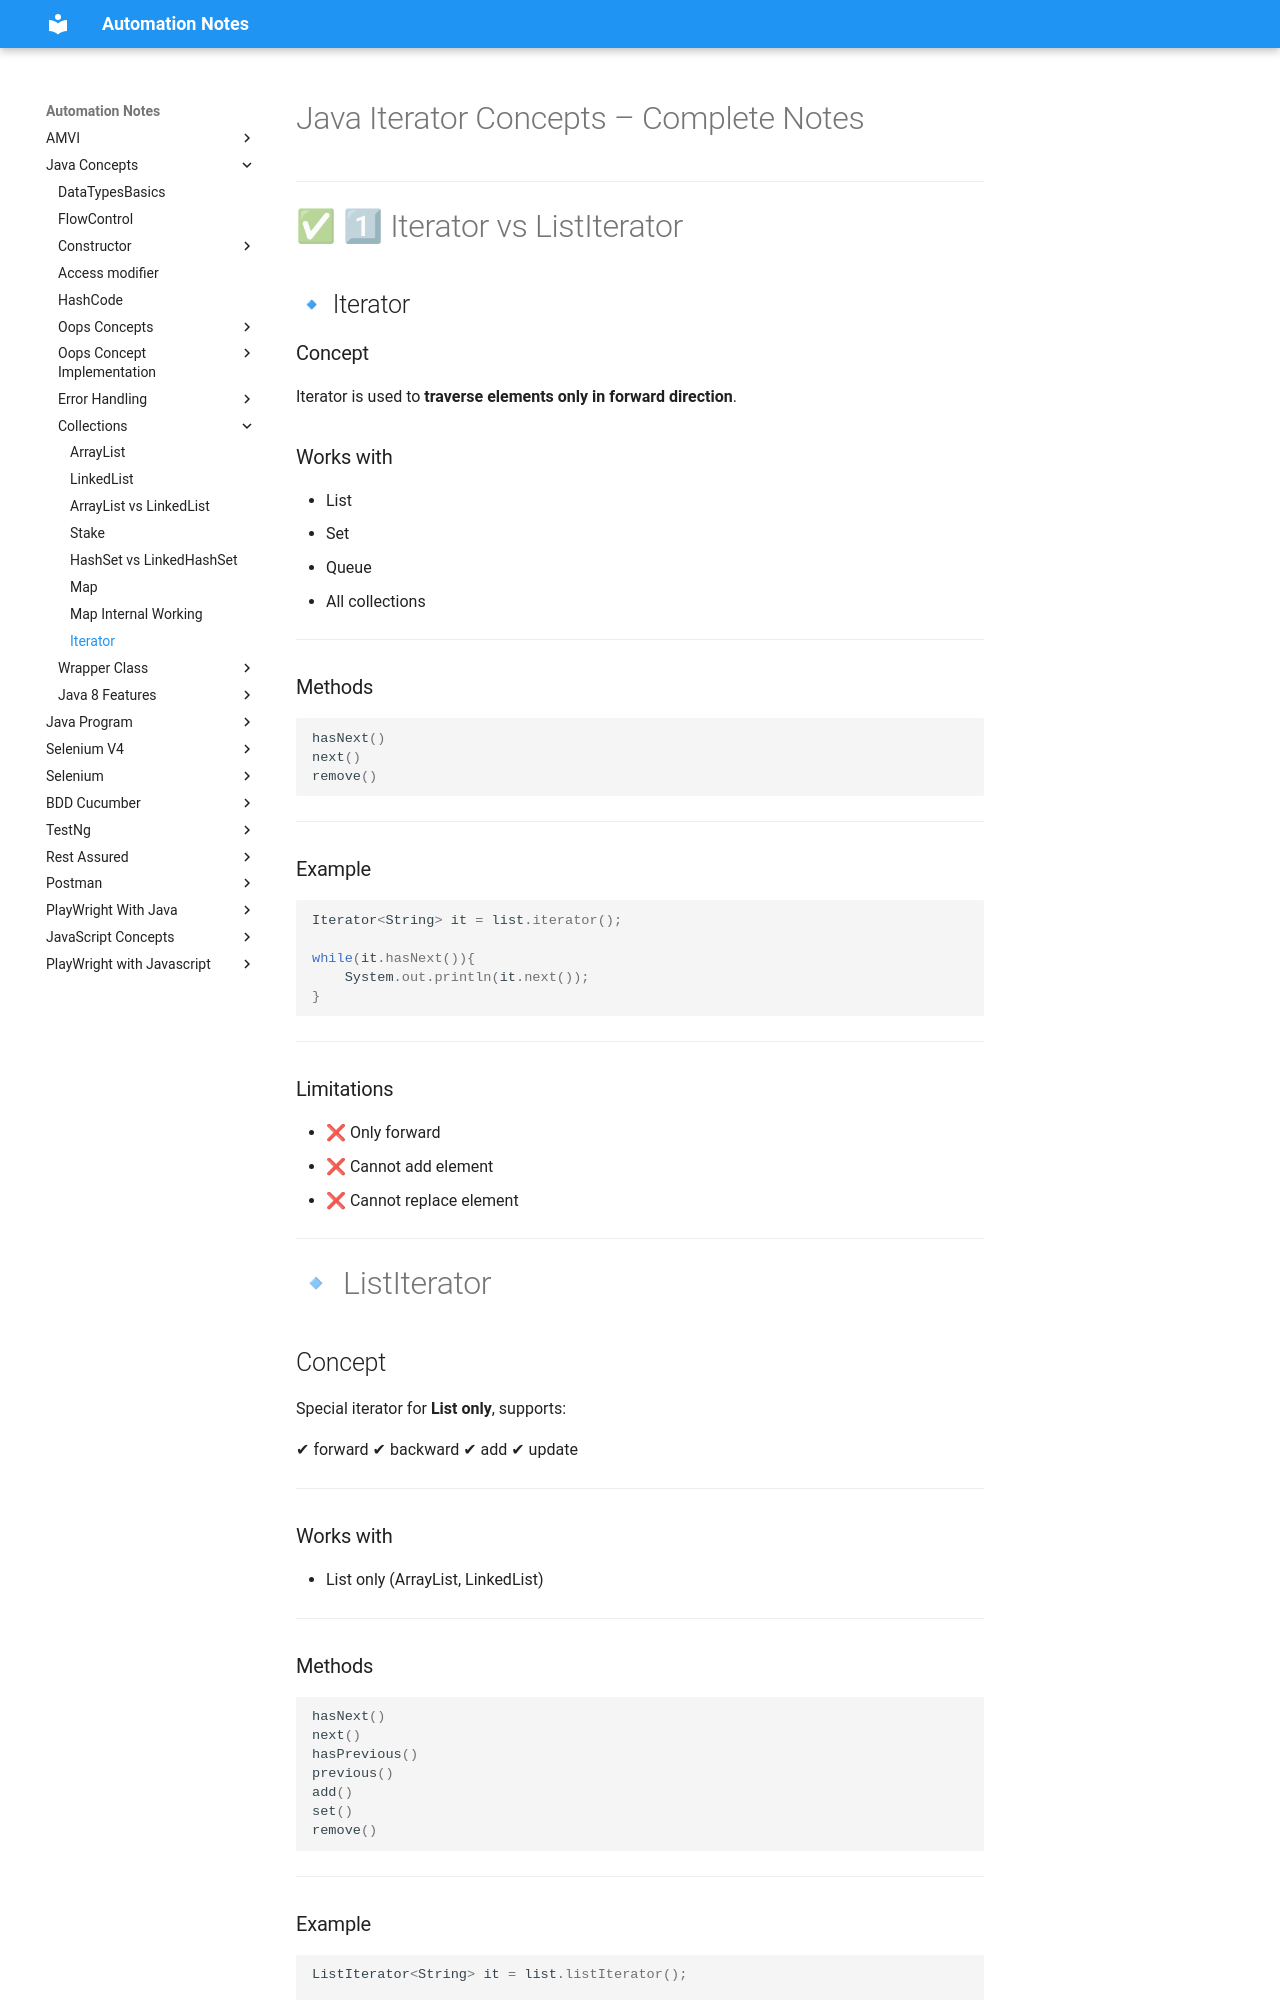

repository: automation-study-material/automation-testing · page: java-concepts/collections/Java-Iterator/index.html · generator: mkdocs

# Java Iterator Concepts – Complete Notes

---

# ✅ 1⃣ Iterator vs ListIterator

## 🔹 Iterator

### Concept

Iterator is used to **traverse elements only in forward direction**.

### Works with

* List
* Set
* Queue
* All collections

---

### Methods

```java
hasNext()
next()
remove()
```

---

### Example

```java
Iterator<String> it = list.iterator();

while(it.hasNext()){
    System.out.println(it.next());
}
```

---

### Limitations

- ❌ Only forward
- ❌ Cannot add element
- ❌ Cannot replace element

---


# 🔹 ListIterator

## Concept

Special iterator for **List only**, supports:

✔ forward
✔ backward
✔ add
✔ update

---

### Works with

* List only (ArrayList, LinkedList)

---

### Methods

```java
hasNext()
next()
hasPrevious()
previous()
add()
set()
remove()
```

---

### Example

```java
ListIterator<String> it = list.listIterator();

while(it.hasNext()){
    System.out.println(it.next());
}

while(it.hasPrevious()){
    System.out.println(it.previous());
}
```

---
